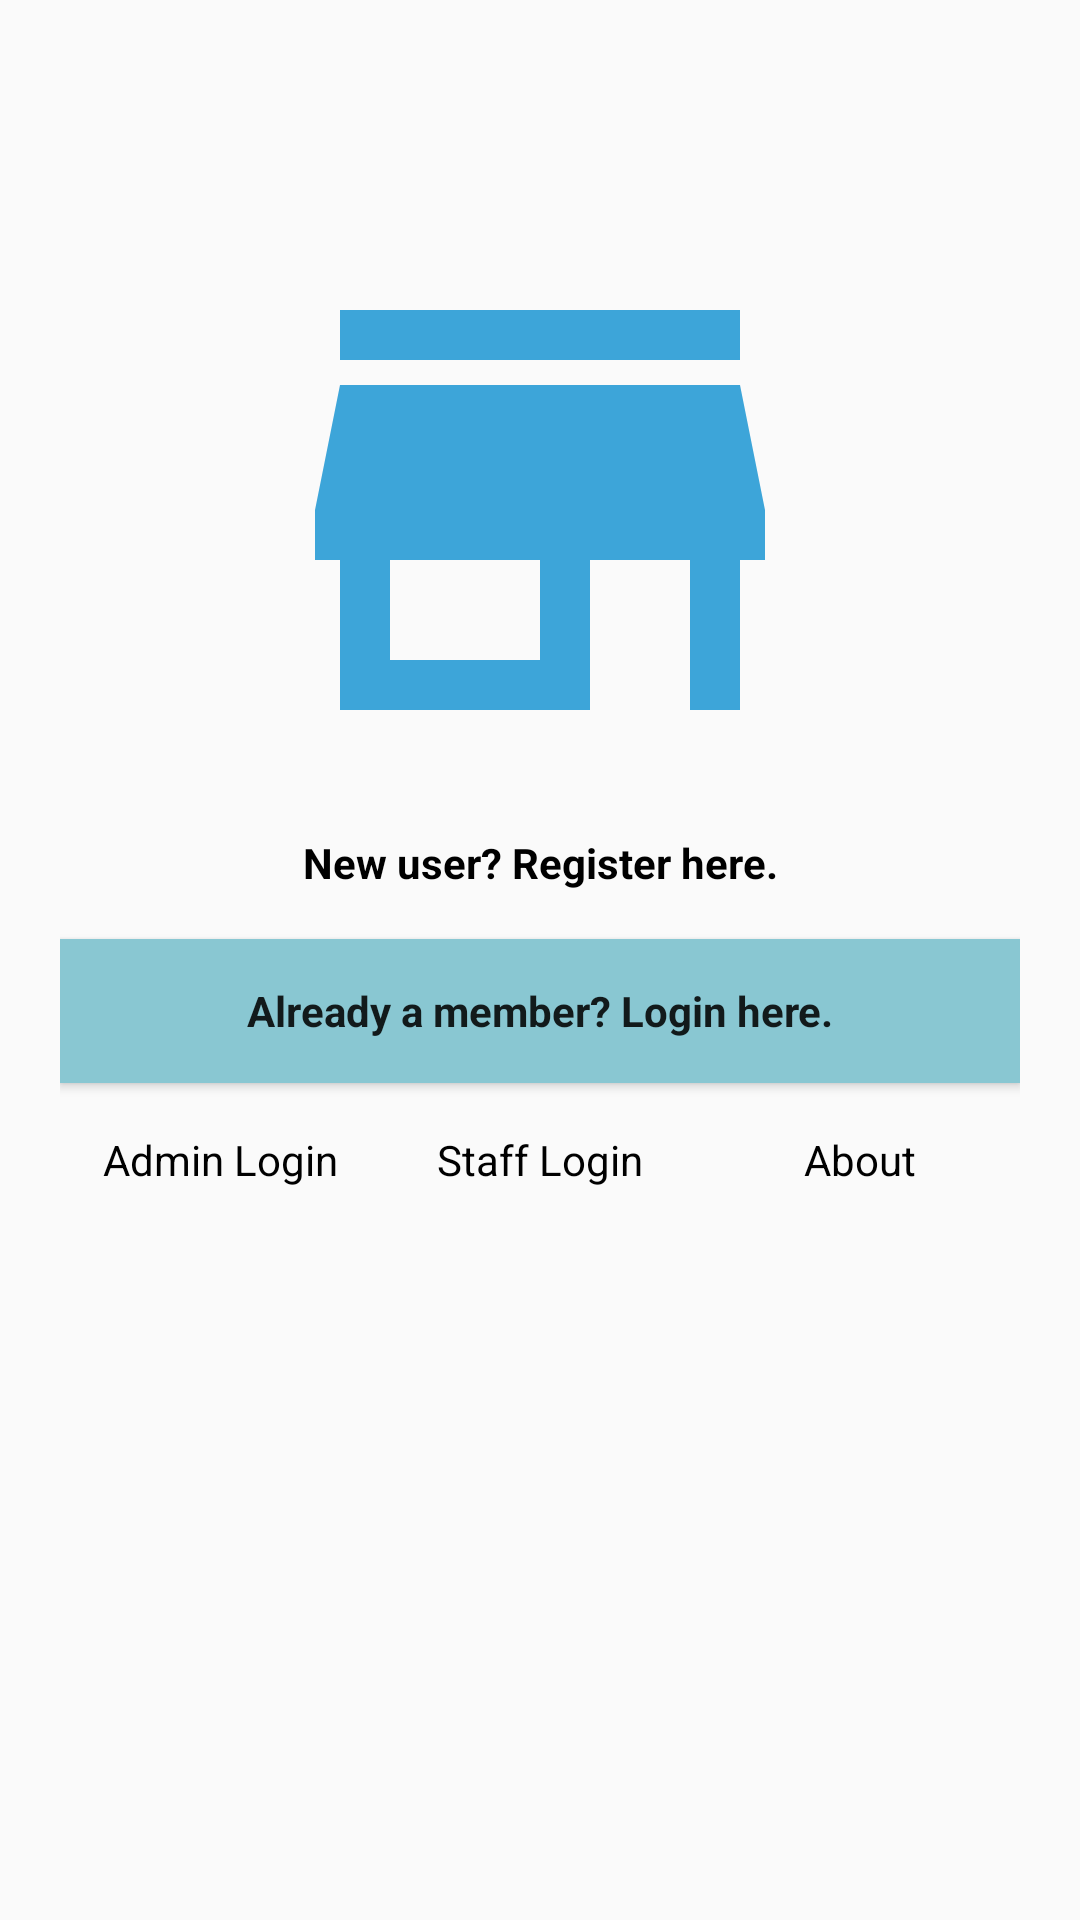

Produce the Android XML layout that renders to this screen, including the resource entries it uses.
<!-- AndroidManifest.xml: application theme Theme.HacktivApp -->
<!-- res/layout/activity_entrance.xml -->
<?xml version="1.0" encoding="utf-8"?>
<androidx.appcompat.widget.LinearLayoutCompat xmlns:android="http://schemas.android.com/apk/res/android"
    xmlns:tools="http://schemas.android.com/tools"
    xmlns:app="http://schemas.android.com/apk/res-auto"
    android:layout_width="match_parent"
    android:layout_height="match_parent"
    android:padding="20dp"
    android:orientation="vertical"
    android:gravity="center_horizontal"
    tools:context=".entrance.EntranceActivity">

    <androidx.appcompat.widget.AppCompatImageView
        android:layout_width="200dp"
        android:layout_height="200dp"
        android:layout_marginTop="50dp"
        app:srcCompat="@drawable/ic_mall"/>

    <androidx.appcompat.widget.AppCompatTextView
        android:id="@+id/ui_view_register"
        android:layout_width="match_parent"
        android:layout_height="wrap_content"
        android:layout_marginTop="8dp"
        android:textAlignment="center"
        android:textSize="14sp"
        android:fontFamily="sans-serif"
        android:textStyle="bold"
        android:textColor="@color/black"
        android:text="@string/new_user_register_here"/>

    <androidx.appcompat.widget.AppCompatButton
        android:id="@+id/btn_login"
        android:layout_width="match_parent"
        android:layout_height="wrap_content"
        android:layout_marginTop="16dp"
        android:textAlignment="center"
        android:textSize="14sp"
        android:fontFamily="sans-serif"
        android:textStyle="bold"
        android:background="@color/blue"
        android:textAllCaps="false"
        android:text="@string/already_a_member_login_here" />

    <androidx.appcompat.widget.LinearLayoutCompat
        android:layout_width="match_parent"
        android:layout_height="wrap_content"
        android:layout_marginTop="16dp"
        android:orientation="horizontal"
        android:weightSum="3">

        <androidx.appcompat.widget.AppCompatTextView
            android:id="@+id/ui_view_admin_login"
            android:layout_width="0dp"
            android:layout_height="wrap_content"
            android:layout_weight="1"
            android:textAlignment="center"
            android:textColor="@color/black"
            android:text="@string/admin_login"/>

        <androidx.appcompat.widget.AppCompatTextView
            android:id="@+id/ui_view_staff_login"
            android:layout_width="0dp"
            android:layout_height="wrap_content"
            android:layout_weight="1"
            android:textAlignment="center"
            android:textColor="@color/black"
            android:text="@string/staff_login"/>

        <androidx.appcompat.widget.AppCompatTextView
            android:id="@+id/ui_view_about"
            android:layout_width="0dp"
            android:layout_height="wrap_content"
            android:layout_weight="1"
            android:textAlignment="center"
            android:textColor="@color/black"
            android:text="@string/about"/>

    </androidx.appcompat.widget.LinearLayoutCompat>

</androidx.appcompat.widget.LinearLayoutCompat>
<!-- resources referenced by this layout -->
<resources>
  <color name="black">#FF000000</color>
  <color name="blue">#ff89c7d2</color>
  <!-- drawable ic_mall (drawable) -->
  <vector android:height="24dp" android:tint="#3DA5D9"
      android:viewportHeight="24" android:viewportWidth="24"
      android:width="24dp" xmlns:android="http://schemas.android.com/apk/res/android">
      <path android:fillColor="@android:color/white" android:pathData="M20,4L4,4v2h16L20,4zM21,14v-2l-1,-5L4,7l-1,5v2h1v6h10v-6h4v6h2v-6h1zM12,18L6,18v-4h6v4z"/>
  </vector>
  <string name="about">About</string>
  <string name="admin_login">Admin Login</string>
  <string name="already_a_member_login_here">Already a member? Login here.</string>
  <string name="new_user_register_here">New user? Register here.</string>
  <string name="staff_login">Staff Login</string>
  <style name="Theme.HacktivApp" parent="Theme.AppCompat.Light">
          
          <item name="colorPrimary">@color/blue</item>
          
          <item name="colorSecondary">#ffb1dbe1</item>
          
          
      </style>
</resources>
